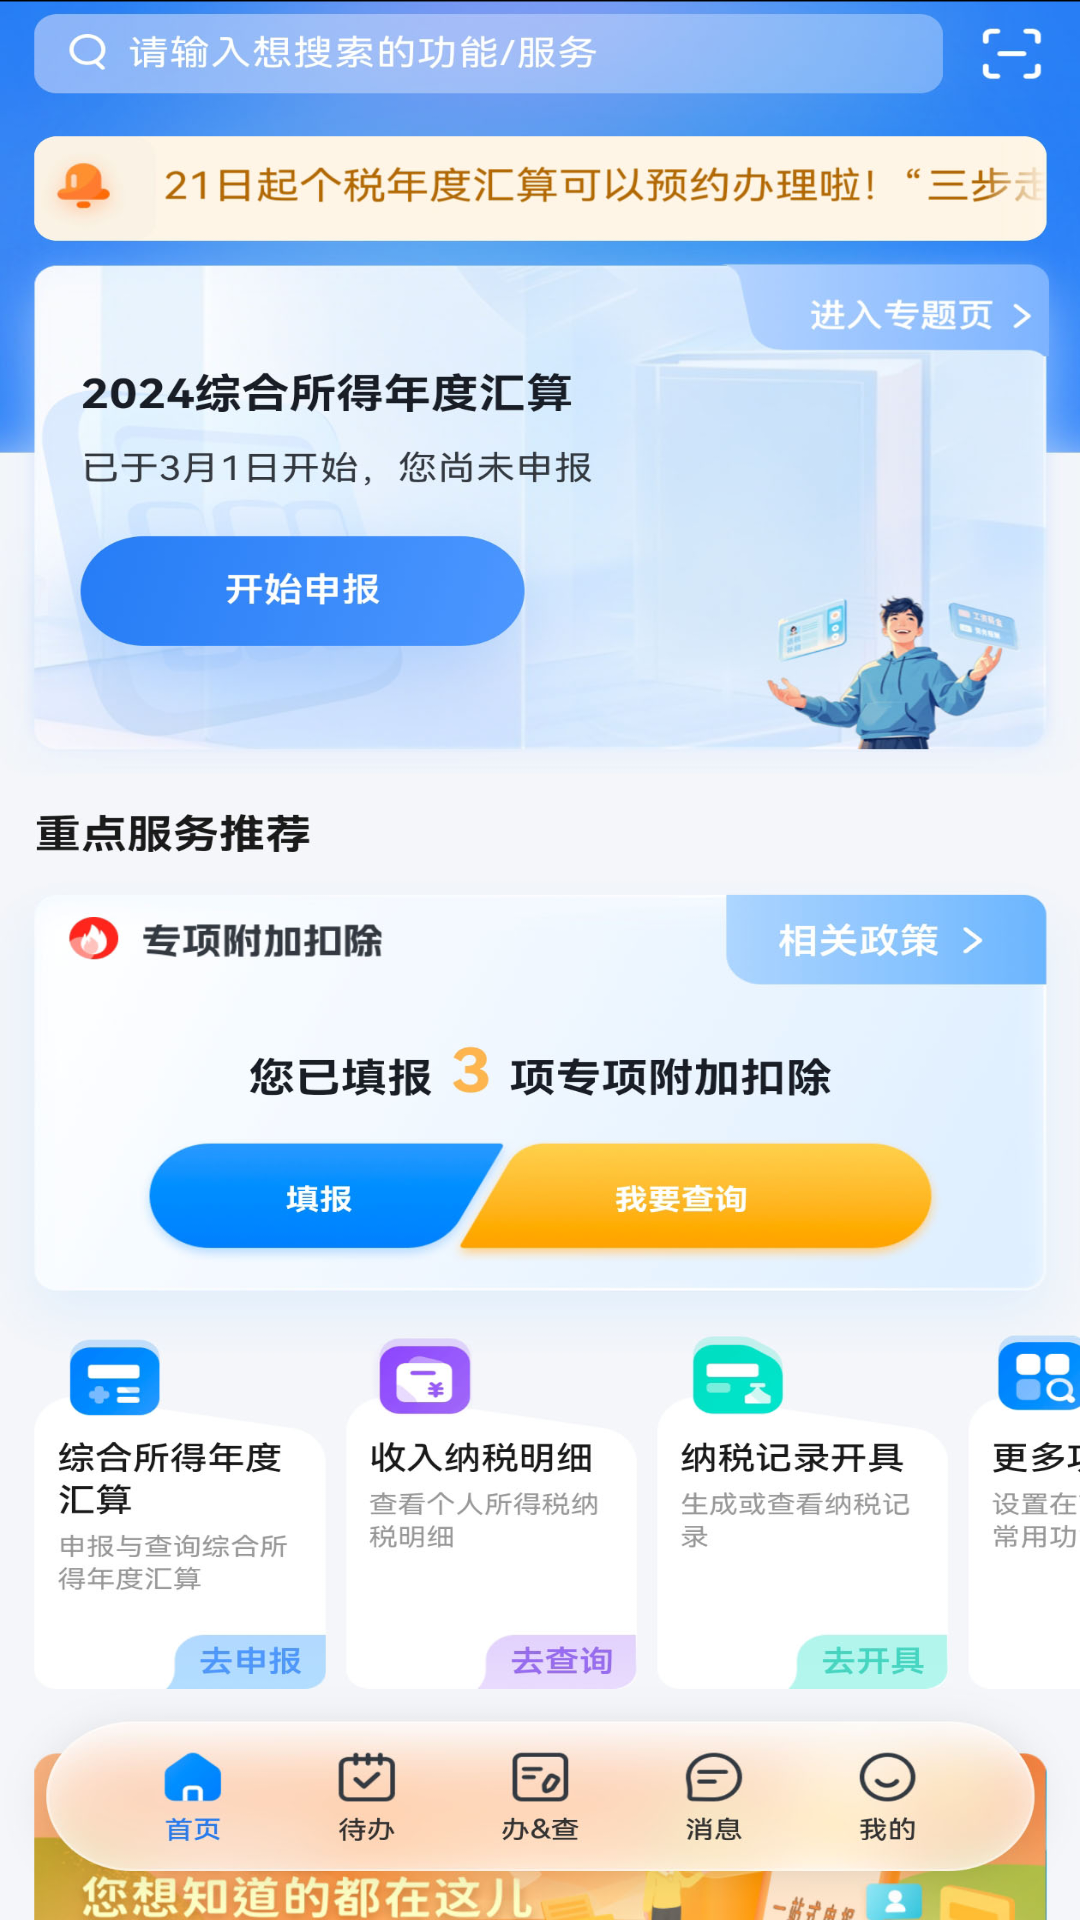

Android layout source for this screen:
<!-- AndroidManifest.xml: application theme AnimActivity -->
<!-- res/layout/fragment_first_tab.xml -->
<?xml version="1.0" encoding="utf-8"?>
<FrameLayout xmlns:android="http://schemas.android.com/apk/res/android"
    xmlns:tools="http://schemas.android.com/tools"
    android:layout_width="match_parent"
    android:layout_height="match_parent"
    tools:context=".ui.FirstTabFragment">

    <ImageView
        android:layout_width="match_parent"
        android:layout_height="match_parent"
        android:scaleType="fitXY"
        android:src="@drawable/tab1" />

</FrameLayout>
<!-- resources referenced by this layout -->
<resources>
  <!-- drawable tab1: png bitmap (drawable-xxhdpi, 340139 bytes) -->
  <style name="AnimActivity" parent="Theme.AppCompat.NoActionBar">
          <item name="android:windowAnimationStyle">@style/anim_fade</item>
          <item name="android:windowNoTitle">true</item>
      </style>
  <style name="anim_fade" parent="@android:style/Animation.Activity">
          <item name="android:activityOpenEnterAnimation">@anim/anim_fade_in</item>
          <item name="android:activityOpenExitAnimation">@anim/anim_fade_out</item>
          <item name="android:activityCloseEnterAnimation">@anim/anim_fade_in</item>
          <item name="android:activityCloseExitAnimation">@anim/anim_fade_out</item>
      </style>
</resources>
